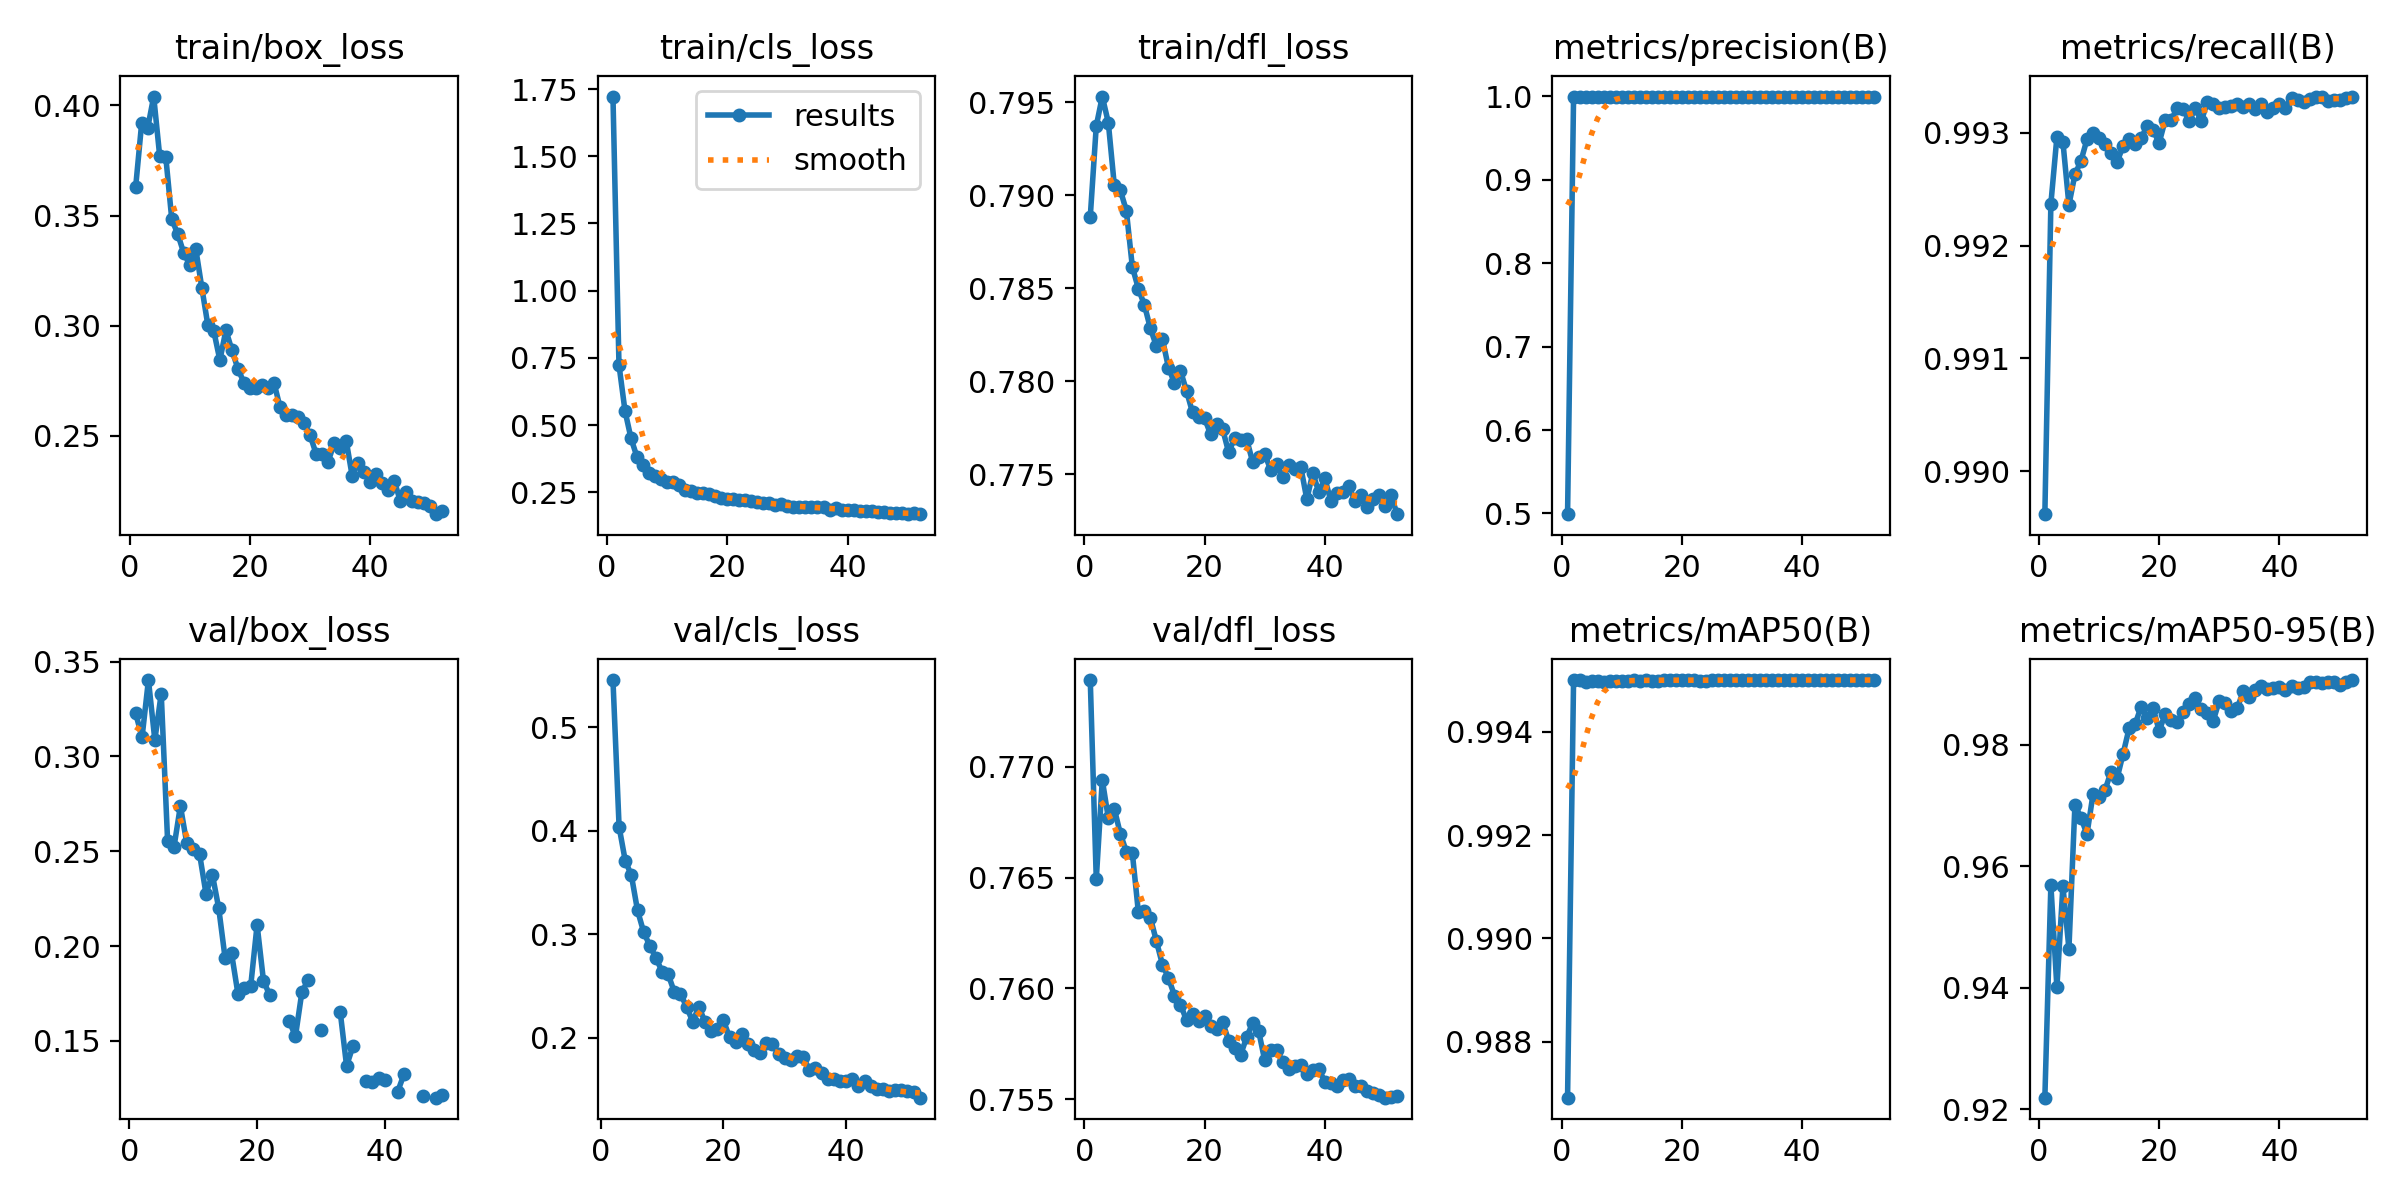

The table this chart was drawn from, first rows:
epoch, train/box_loss, train/cls_loss, train/dfl_loss, metrics/precision(B), metrics/recall(B), metrics/mAP50(B), metrics/mAP50-95(B), val/box_loss, val/cls_loss, val/dfl_loss, lr/pg0, lr/pg1, lr/pg2
1, 0.363, 1.722, 0.7889, 0.4991, 0.9896, 0.9869, 0.9219, 0.3227, inf, 0.7739, 0.00065, 0.00065, 0.00065
2, 0.392, 0.7241, 0.7937, 0.9993, 0.9924, 0.995, 0.9569, 0.3101, 0.5455, 0.7649, 0.001292, 0.001292, 0.001292
3, 0.3898, 0.5529, 0.7953, 0.9997, 0.993, 0.995, 0.9401, 0.3402, 0.4037, 0.7694, 0.001908, 0.001908, 0.001908
4, 0.4041, 0.4505, 0.7939, 0.9991, 0.9929, 0.995, 0.9567, 0.3087, 0.371, 0.7677, 0.001886, 0.001886, 0.001886
5, 0.3769, 0.3809, 0.7905, 0.9993, 0.9924, 0.995, 0.9464, 0.3331, 0.3569, 0.7681, 0.001848, 0.001848, 0.001848
6, 0.3768, 0.353, 0.7903, 0.9993, 0.9926, 0.995, 0.9701, 0.2553, 0.323, 0.767, 0.00181, 0.00181, 0.00181
7, 0.3484, 0.3213, 0.7892, 0.9989, 0.9928, 0.995, 0.968, 0.2523, 0.3021, 0.7662, 0.001772, 0.001772, 0.001772
8, 0.3416, 0.3121, 0.7862, 0.999, 0.9929, 0.995, 0.9653, 0.2739, 0.2888, 0.7661, 0.001734, 0.001734, 0.001734
9, 0.333, 0.2984, 0.785, 0.999, 0.993, 0.995, 0.9718, 0.2541, 0.2772, 0.7634, 0.001695, 0.001695, 0.001695
10, 0.3276, 0.2885, 0.7841, 0.9993, 0.9929, 0.995, 0.9714, 0.2512, 0.2639, 0.7635, 0.001657, 0.001657, 0.001657
11, 0.3348, 0.2876, 0.7829, 0.9993, 0.9929, 0.995, 0.9725, 0.2485, 0.2611, 0.7632, 0.001619, 0.001619, 0.001619
12, 0.3173, 0.2772, 0.7819, 0.9992, 0.9928, 0.995, 0.9756, 0.2277, 0.2441, 0.7621, 0.001581, 0.001581, 0.001581
13, 0.3003, 0.2566, 0.7823, 0.9992, 0.9927, 0.995, 0.9744, 0.2377, 0.2423, 0.7611, 0.001543, 0.001543, 0.001543
14, 0.2974, 0.2553, 0.7807, 0.9994, 0.9929, 0.995, 0.9785, 0.2199, 0.2298, 0.7605, 0.001505, 0.001505, 0.001505
15, 0.2844, 0.2479, 0.7799, 0.9994, 0.9929, 0.995, 0.9827, 0.1935, 0.2154, 0.7597, 0.001467, 0.001467, 0.001467
16, 0.298, 0.247, 0.7806, 0.9995, 0.9929, 0.995, 0.9833, 0.1963, 0.23, 0.7593, 0.001429, 0.001429, 0.001429
17, 0.289, 0.2434, 0.7795, 0.9995, 0.9929, 0.995, 0.9863, 0.1749, 0.2151, 0.7586, 0.001391, 0.001391, 0.001391
18, 0.2805, 0.2361, 0.7783, 0.9995, 0.9931, 0.995, 0.9843, 0.1778, 0.206, 0.7589, 0.001353, 0.001353, 0.001353
19, 0.2742, 0.23, 0.7781, 0.9997, 0.993, 0.995, 0.986, 0.179, 0.208, 0.7585, 0.001315, 0.001315, 0.001315
20, 0.2717, 0.2261, 0.778, 0.9996, 0.9929, 0.995, 0.9823, 0.2112, 0.2167, 0.7588, 0.001277, 0.001277, 0.001277
21, 0.272, 0.2242, 0.7772, 0.9996, 0.9931, 0.995, 0.985, 0.1816, 0.2004, 0.7583, 0.001239, 0.001239, 0.001239
22, 0.273, 0.2225, 0.7777, 0.9995, 0.9931, 0.995, 0.9841, 0.174, 0.1956, 0.7582, 0.0012, 0.0012, 0.0012
23, 0.2717, 0.2212, 0.7774, 0.9997, 0.9932, 0.995, 0.9837, inf, 0.2037, 0.7585, 0.001162, 0.001162, 0.001162
24, 0.2741, 0.2189, 0.7762, 0.9995, 0.9932, 0.995, 0.9853, inf, 0.1941, 0.7577, 0.001124, 0.001124, 0.001124
25, 0.2631, 0.2139, 0.7769, 0.9995, 0.9931, 0.995, 0.9867, 0.1607, 0.1878, 0.7573, 0.001086, 0.001086, 0.001086
26, 0.2594, 0.2113, 0.7769, 0.9996, 0.9932, 0.995, 0.9877, 0.1525, 0.1851, 0.757, 0.001048, 0.001048, 0.001048
27, 0.2596, 0.2094, 0.7769, 0.9996, 0.9931, 0.995, 0.9858, 0.1756, 0.1948, 0.7578, 0.00101, 0.00101, 0.00101
28, 0.2586, 0.2042, 0.7757, 0.9997, 0.9933, 0.995, 0.9852, 0.1823, 0.1939, 0.7584, 0.0009719, 0.0009719, 0.0009719
29, 0.2559, 0.2064, 0.7759, 0.9997, 0.9932, 0.995, 0.984, inf, 0.1841, 0.7581, 0.0009338, 0.0009338, 0.0009338
30, 0.2503, 0.1991, 0.7761, 0.9997, 0.9932, 0.995, 0.9873, 0.1559, 0.1806, 0.7568, 0.0008958, 0.0008958, 0.0008958
31, 0.2419, 0.1944, 0.7752, 0.9997, 0.9932, 0.995, 0.9868, inf, 0.1781, 0.7572, 0.0008577, 0.0008577, 0.0008577
32, 0.242, 0.1943, 0.7755, 0.9998, 0.9932, 0.995, 0.9856, inf, 0.1826, 0.7572, 0.0008196, 0.0008196, 0.0008196
33, 0.2384, 0.1939, 0.7749, 0.9998, 0.9932, 0.995, 0.986, 0.1654, 0.1812, 0.7567, 0.0007815, 0.0007815, 0.0007815
34, 0.2467, 0.1945, 0.7755, 0.9998, 0.9932, 0.995, 0.9889, 0.1368, 0.169, 0.7564, 0.0007435, 0.0007435, 0.0007435
35, 0.2445, 0.1943, 0.7753, 0.9997, 0.9932, 0.995, 0.9878, 0.1473, 0.1704, 0.7565, 0.0007054, 0.0007054, 0.0007054
36, 0.2479, 0.1948, 0.7754, 0.9997, 0.9932, 0.995, 0.9889, inf, 0.1662, 0.7565, 0.0006673, 0.0006673, 0.0006673
37, 0.2317, 0.1856, 0.7737, 0.9998, 0.9932, 0.995, 0.9896, 0.129, 0.16, 0.7561, 0.0006292, 0.0006292, 0.0006292
38, 0.2378, 0.1918, 0.7751, 0.9998, 0.9932, 0.995, 0.9891, 0.1282, 0.1597, 0.7563, 0.0005912, 0.0005912, 0.0005912
39, 0.2336, 0.1855, 0.774, 0.9998, 0.9932, 0.995, 0.9892, 0.1304, 0.1577, 0.7563, 0.0005531, 0.0005531, 0.0005531
40, 0.229, 0.1823, 0.7748, 0.9998, 0.9932, 0.995, 0.9895, 0.1296, 0.1577, 0.7558, 0.000515, 0.000515, 0.000515
41, 0.2328, 0.1826, 0.7736, 0.9998, 0.9932, 0.995, 0.9891, inf, 0.1603, 0.7557, 0.0004769, 0.0004769, 0.0004769
42, 0.2288, 0.1802, 0.774, 0.9998, 0.9933, 0.995, 0.9897, 0.1233, 0.1538, 0.7556, 0.0004389, 0.0004389, 0.0004389
43, 0.2256, 0.1803, 0.7741, 0.9998, 0.9933, 0.995, 0.9893, 0.1326, 0.1577, 0.7559, 0.0004008, 0.0004008, 0.0004008
44, 0.2296, 0.1802, 0.7744, 0.9999, 0.9933, 0.995, 0.9894, inf, 0.1532, 0.7559, 0.0003627, 0.0003627, 0.0003627
45, 0.2204, 0.1754, 0.7736, 0.9998, 0.9933, 0.995, 0.9903, inf, 0.1508, 0.7556, 0.0003246, 0.0003246, 0.0003246
46, 0.2246, 0.1758, 0.7739, 0.9998, 0.9933, 0.995, 0.9903, 0.121, 0.1503, 0.7556, 0.0002865, 0.0002865, 0.0002865
47, 0.2204, 0.1742, 0.7732, 0.9999, 0.9933, 0.995, 0.9902, inf, 0.1483, 0.7554, 0.0002485, 0.0002485, 0.0002485
48, 0.22, 0.1726, 0.7737, 0.9998, 0.9933, 0.995, 0.9903, 0.1201, 0.1491, 0.7553, 0.0002104, 0.0002104, 0.0002104
49, 0.2195, 0.1722, 0.7739, 0.9999, 0.9933, 0.995, 0.9903, 0.1216, 0.149, 0.7552, 0.0001723, 0.0001723, 0.0001723
50, 0.2182, 0.1702, 0.7733, 0.9999, 0.9933, 0.995, 0.9898, inf, 0.1482, 0.7551, 0.0001342, 0.0001342, 0.0001342
51, 0.2145, 0.171, 0.7739, 0.9998, 0.9933, 0.995, 0.9904, inf, 0.1471, 0.7551, 9.6154e-05, 9.6154e-05, 9.6154e-05
52, 0.2158, 0.1683, 0.7729, 0.9998, 0.9933, 0.995, 0.9906, inf, 0.142, 0.7551, 5.8077e-05, 5.8077e-05, 5.8077e-05
